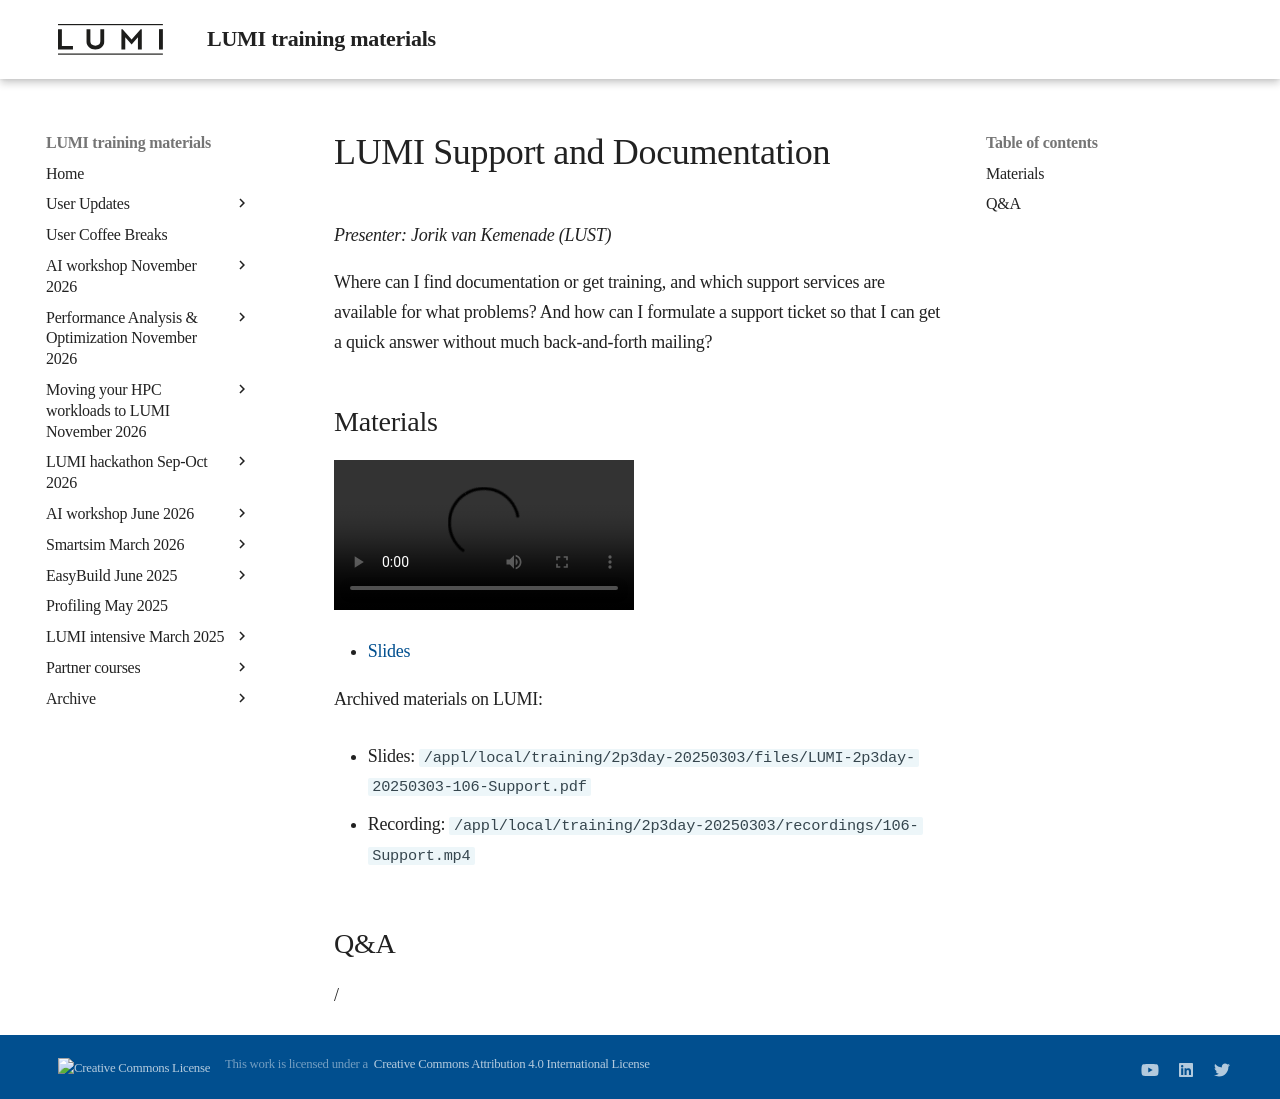

repository: Lumi-supercomputer/LUMI-training-materials · page: 2p3day-20250303/M106-Support/index.html · generator: mkdocs

# LUMI Support and Documentation

*Presenter: Jorik van Kemenade (LUST)*

Where can I find documentation or get training, and which support services are 
available for what problems? And how can I formulate a support ticket so that I can
get a quick answer without much back-and-forth mailing?


## Materials

<!--
Materials will be made available after the lecture
-->
<video src="https://462000265.lumidata.eu/2p3day-20250303/recordings/106-Support.mp4" controls="controls"></video>
<!--
-   A video recording will follow.
-->

-   [Slides](https://462000265.lumidata.eu/2p3day-20250303/files/LUMI-2p3day-20250303-106-Support.pdf)

<!--
-   [Course notes](106-Support.md)
-->

Archived materials on LUMI:

-   Slides: `/appl/local/training/2p3day-20250303/files/LUMI-2p3day-20250303-106-Support.pdf`

-   Recording: `/appl/local/training/2p3day-20250303/recordings/106-Support.mp4`



## Q&A

/
